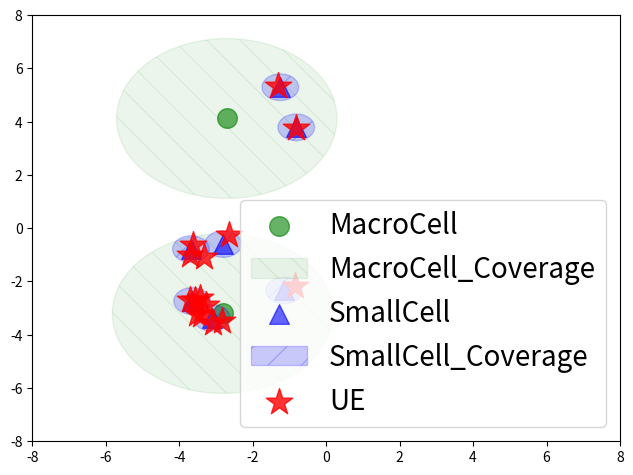

This chart was generated by the following Python code:
from matplotlib import pyplot as plt
import numpy as np
import math

figure, axes = plt.subplots()

NUM_MBS = 2
NUM_sBS = 7
NUM_UE = 15

MBS_position = []
sBS_position = []

BS_x = 0
BS_y = 0

# https://www.wilsonamplifiers.com/blog/small-cells-picocells-and-microcells-the-complete-guide/
# https://dgtlinfra.com/small-cells-microcell-picocell-femtocell/
BS_range = 5
MBS_range = 3
sBS_range = 0.5

#plt.scatter(BS_x,BS_y, marker='+', s=150, color='orange', label='BS')
#circle = plt.Circle((BS_x, BS_y), BS_range, fill=True, color='orange', alpha=0.2, label='BS_Coverage', hatch='/')
#axes.add_artist(circle)

#BS
for i in range(NUM_MBS):
    t = np.random.uniform(0, 360)
    d = np.random.uniform(BS_range*0.5, BS_range)
    x = d * math.cos(t) + BS_x
    y = d * math.sin(t) + BS_y
    MBS_position.append([x,y])
    plt.scatter(x,y, s=200, marker='o', color='green', label='MacroCell', alpha=0.6)
    circle = plt.Circle((x, y), MBS_range, fill=True, color='green', alpha=0.08, label='MacroCell_Coverage', hatch='\\')
    axes.add_artist(circle)

#MBS
for i in range(NUM_sBS):
    selected_MBS = np.random.randint(0, NUM_MBS)
    MBS_x = MBS_position[selected_MBS][0]
    MBS_y = MBS_position[selected_MBS][1]

    t = np.random.uniform(0, 360)
    d = np.random.uniform(MBS_range/50, MBS_range)
    x = d * math.cos(t) + MBS_x
    y = d * math.sin(t) + MBS_y
    sBS_position.append([x,y])
    plt.scatter(x, y, s=200, marker='^', color='blue', label='SmallCell',alpha=0.6)
    circle = plt.Circle((x, y), sBS_range, fill=True, color='blue', alpha=0.2, label='SmallCell_Coverage', hatch='/')
    axes.add_artist(circle)

#UE
for i in range(NUM_UE):
    selected_sBS = np.random.randint(0, NUM_sBS)
    sBS_x = sBS_position[selected_sBS][0]
    sBS_y = sBS_position[selected_sBS][1]

    t = np.random.uniform(0, 360)
    d = np.random.uniform(0, sBS_range)
    x = d * math.cos(t) + sBS_x
    y = d * math.sin(t) + sBS_y
    plt.scatter(x, y, s=400, marker='*', color='red', label='UE', alpha=0.8)

handles, labels = axes.get_legend_handles_labels()
unique = [(h, l) for i, (h, l) in enumerate(zip(handles, labels)) if l not in labels[:i]]
axes.legend(*zip(*unique), fontsize=20)
plt.tight_layout()
plt.xlim(-(BS_range+3),BS_range+3)
plt.ylim(-(BS_range+3),BS_range+3)
plt.show()